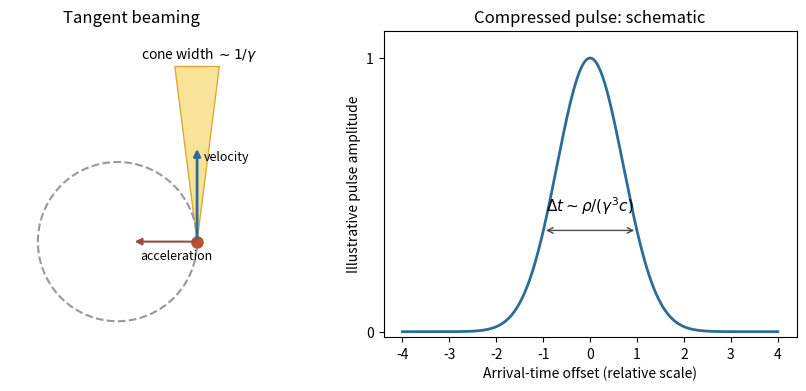

Recreate this plot in Python.
"""Original beaming and schematic pulse drawing; PNG basename to cwd.
Python 3.14, NumPy, Matplotlib. Pulse is illustrative, not an exact synchrotron waveform.
"""
import numpy as np
import matplotlib.pyplot as plt
from matplotlib.patches import Polygon
fig,(ax,bx)=plt.subplots(1,2,figsize=(8.8,3.8),layout='constrained')
t=np.linspace(0,2*np.pi,501);ax.plot(np.cos(t),np.sin(t),color='0.6',ls='--');ax.plot(1,0,'o',color='#bd512e',ms=8)
beam=np.array([[1,0],[1-.28,2.2],[1+.28,2.2]])
ax.add_patch(Polygon(beam,facecolor='#f8dc7f',alpha=.8,edgecolor='#d49a13'))
ax.annotate('',xy=(1,1.2),xytext=(1,0),arrowprops={'arrowstyle':'-|>','color':'#2c6c97','lw':2})
ax.annotate('',xy=(.18,0),xytext=(1,0),arrowprops={'arrowstyle':'-|>','color':'#9b4c38','lw':1.5})
ax.text(.28,-.22,'acceleration',fontsize=9);ax.text(1.08,1.02,'velocity',fontsize=9);ax.text(.3,2.3,r'cone width $\sim1/\gamma$',fontsize=10)
ax.set(xlim=(-1.35,1.7),ylim=(-1.2,2.65),aspect='equal',title='Tangent beaming');ax.axis('off')
u=np.linspace(-4,4,1001);bx.plot(u,np.exp(-u*u),color='#2c6c97',lw=2)
bx.annotate('',xy=(1,.37),xytext=(-1,.37),arrowprops={'arrowstyle':'<->','color':'0.3'})
bx.text(0,.44,r'$\Delta t\sim\rho/(\gamma^3c)$',ha='center',fontsize=11)
bx.set(xlabel='Arrival-time offset (relative scale)',ylabel='Illustrative pulse amplitude',title='Compressed pulse: schematic',ylim=(-.02,1.1),yticks=[0,1])
fig.savefig('paper-1-oe2013-synchrotron-cone.png',dpi=140,facecolor='white')
